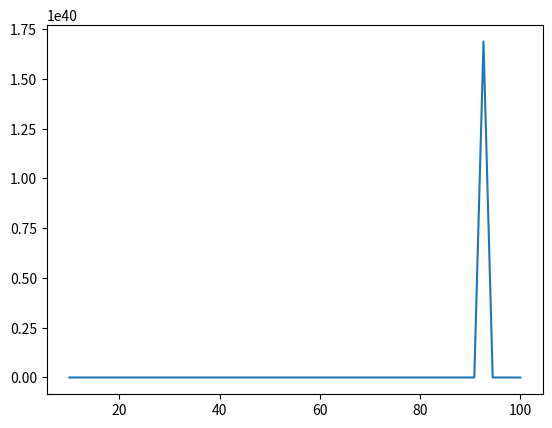

The matplotlib source for this figure:
import numpy as np
import matplotlib.pyplot as plt
x = np.linspace(10, 100)
plt.plot(x, np.exp((-x) * np.sin(x)))
plt.show()